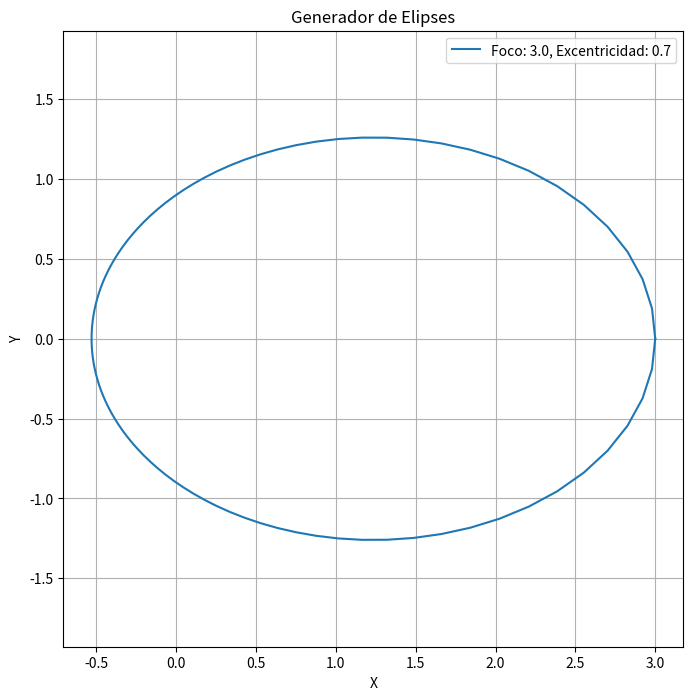

The script that saved this image:
import numpy as np
import matplotlib.pyplot as plt

def generar_elipse(foco, excentricidad):
    # Parámetros
    a = foco / (1 + excentricidad)
    b = a * np.sqrt(1 - excentricidad**2)

    # Ángulos
    theta = np.linspace(0, 2*np.pi, 100)

    # Coordenadas polares
    r = a * (1 - excentricidad**2) / (1 - excentricidad * np.cos(theta))

    # Convertir coordenadas polares a cartesianas
    x = r * np.cos(theta)
    y = r * np.sin(theta)

    return x, y

# Ajustar parámetros según necesidades
foco = 3.0
excentricidad = 0.7

x, y = generar_elipse(foco, excentricidad)

# Visualizar la elipse
plt.figure(figsize=(8, 8))
plt.plot(x, y, label=f'Foco: {foco}, Excentricidad: {excentricidad}')
plt.title('Generador de Elipses')
plt.xlabel('X')
plt.ylabel('Y')
plt.legend()
plt.grid(True)
plt.axis('equal')
plt.show()
